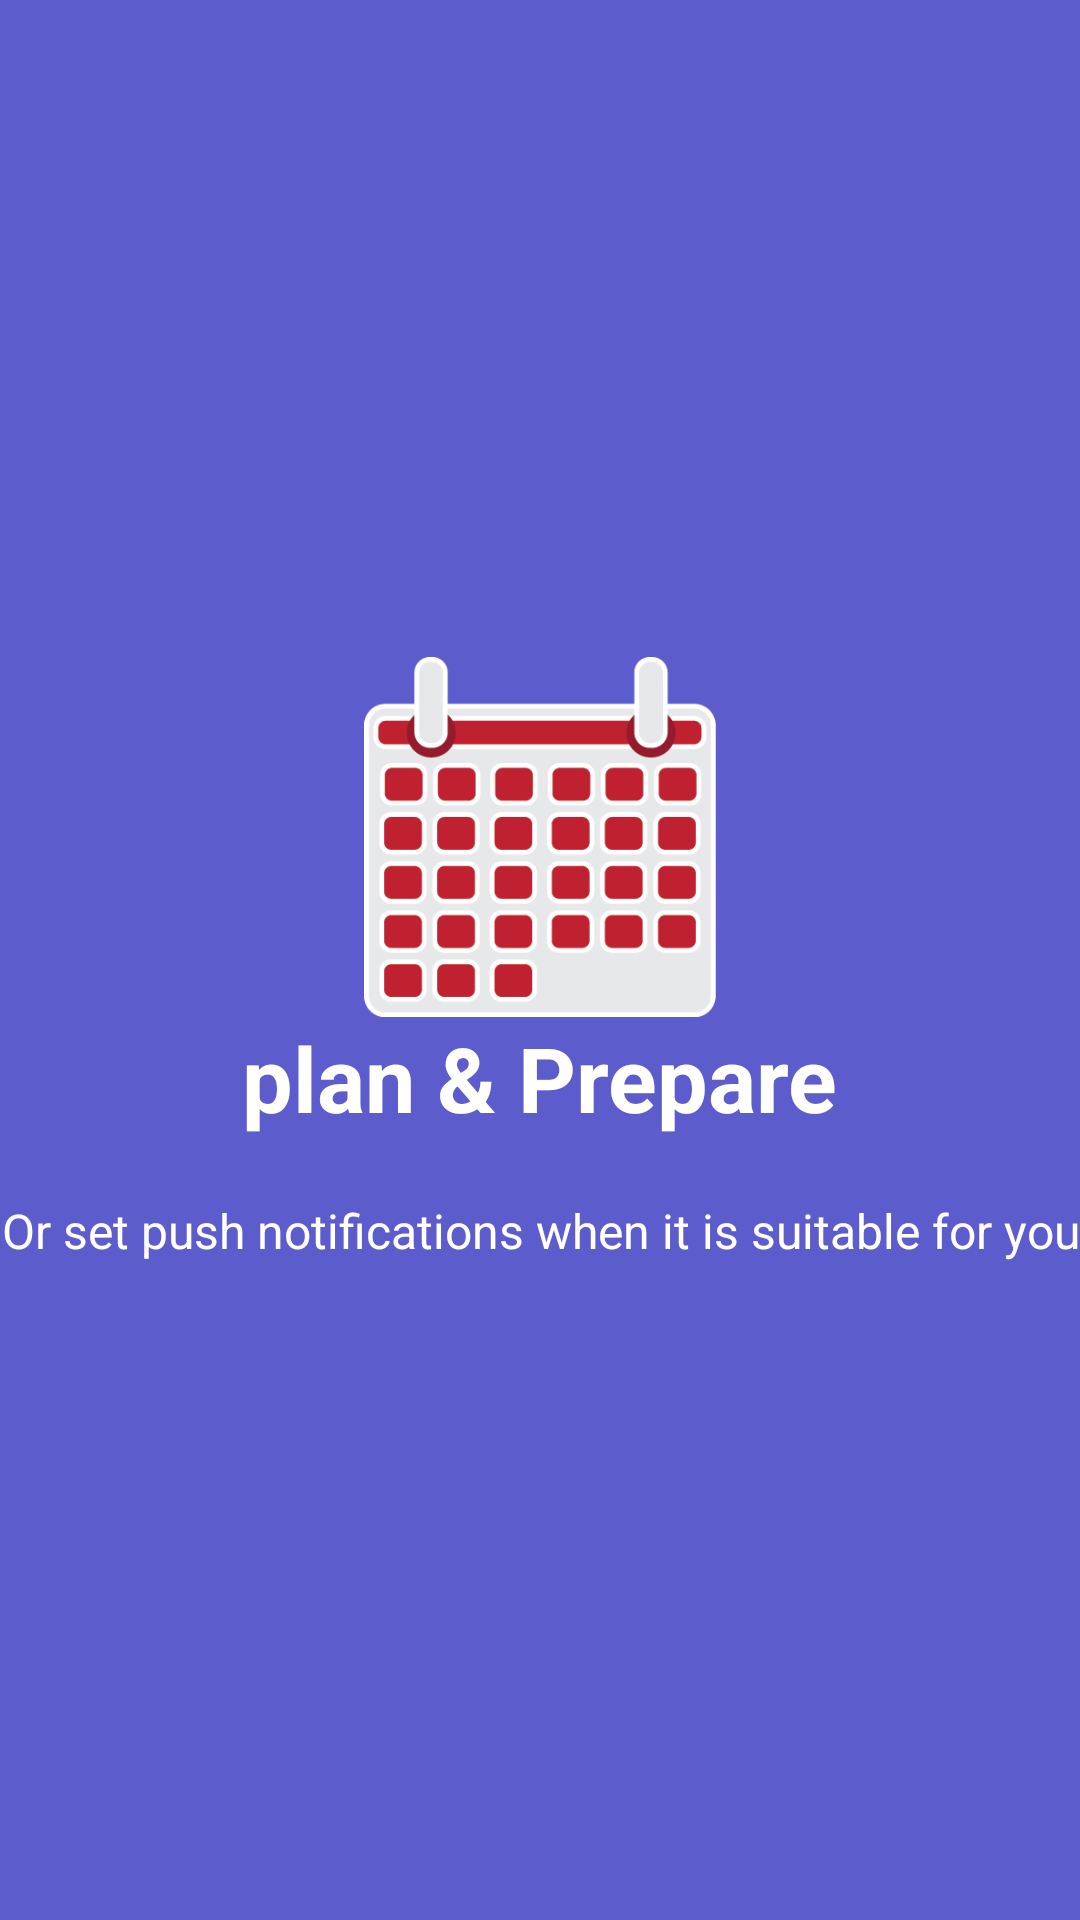

Write the Android layout XML for this screen, with the resource values it uses.
<!-- AndroidManifest.xml: application theme AppTheme.NoActionBar -->
<!-- res/layout/welcome_slide_3.xml -->
<?xml version="1.0" encoding="utf-8"?>
<RelativeLayout xmlns:android="http://schemas.android.com/apk/res/android"
    android:layout_width="match_parent"
    android:layout_height="match_parent"
    android:background="#5c5ccd">

    <LinearLayout
        android:layout_width="wrap_content"
        android:layout_height="wrap_content"
        android:layout_centerInParent="true"
        android:gravity="center_horizontal"
        android:orientation="vertical">

        <ImageView
            android:layout_width="@dimen/img_width_height"
            android:layout_height="@dimen/img_width_height"
            android:src="@drawable/calender_icon_high_dens" />

        <TextView
            android:layout_width="wrap_content"
            android:layout_height="wrap_content"
            android:text="@string/slide_3_title"
            android:textColor="@android:color/white"
            android:textSize="@dimen/slide_title"
            android:textStyle="bold" />

        <TextView
            android:layout_width="wrap_content"
            android:layout_height="wrap_content"
            android:layout_marginTop="@dimen/dots_margin_bottom"
            android:text="@string/slide_3_desc"
            android:textAlignment="center"
            android:textColor="@android:color/white"
            android:textSize="@dimen/slide_desc" />

    </LinearLayout>
</RelativeLayout>
<!-- resources referenced by this layout -->
<resources>
  <dimen name="dots_margin_bottom">20dp</dimen>
  <dimen name="img_width_height">120dp</dimen>
  <dimen name="slide_desc">16dp</dimen>
  <dimen name="slide_title">30dp</dimen>
  <!-- drawable calender_icon_high_dens: png bitmap (drawable, 18970 bytes) -->
  <string name="slide_3_desc">Or set push notifications when it is suitable for you</string>
  <string name="slide_3_title">plan &amp; Prepare</string>
  <style name="AppTheme.NoActionBar">
          <item name="windowActionBar">false</item>
          <item name="windowNoTitle">true</item>
      </style>
</resources>
